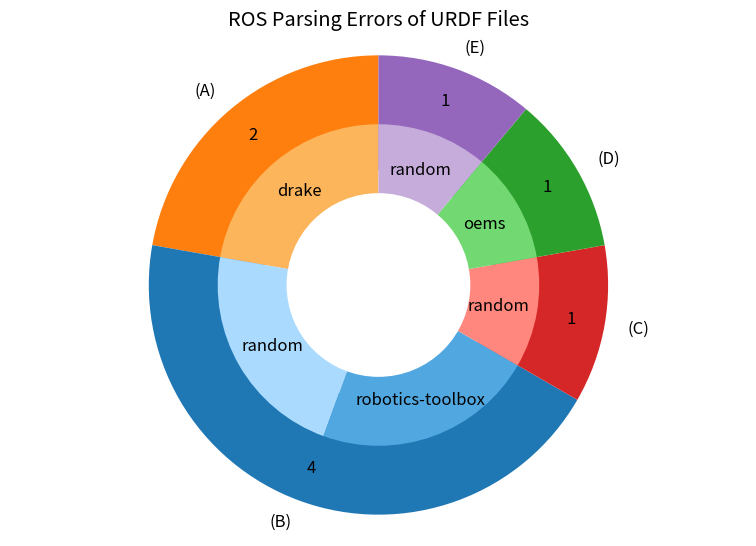

Here is the Python script that generated this plot:
import matplotlib.pyplot as plt
import numpy as np



##### PLOTTING

issues = ["Issue with joint limits", "No link elements found in urdf file", "Non-unique link", "No name given for robot", "Parent link not found"]
issues = ["(A)","(B)","(C)","(D)","(E)"]
source_urdfs_per_issue = [['drake','drake'],['random', 'random', 'robotics-toolbox', 'robotics-toolbox'],['random'],['oems'],['random']]
n_urdfs_per_issue = [len(sources) for sources in source_urdfs_per_issue]
sources_pr_issue = [set(sources) for sources in source_urdfs_per_issue]
n_sources_pr_issue = np.array([len(sources) for sources in sources_pr_issue])




print(n_urdfs_per_issue)
print(n_sources_pr_issue)
print(sources_pr_issue)

plt.rcParams.update({'font.size': 12})

fig, ax = plt.subplots(figsize=(8, 8), subplot_kw=dict(aspect="equal"))
sizes = np.array(n_urdfs_per_issue)
colors = ['#FF7F0E', '#1F77B4','#D62728','#2CA02C', '#9467BD']
labels_subgroup = ['drake','random','robotics-toolbox','random','oems','random']#['product A', 'product B', 'product C', 'product D', 'product E', 'product F', 'product G']
sizes_subgroup = [2,2,2,1,1,1] # [20, 15, 10, 20, 15, 10, 10]
colors_subgroup = ['#FDB55B', '#AADBFF', '#51A8E1','#FF877D', '#72D872','#C5ACDB']

def outer_circle_absolute_value(val):
    a = int(np.round(val/100.*sizes.sum(), 0))
    return a

def inner_circle_absoluate_value(val):
    a = int(np.round(val/100.*n_sources_pr_issue.sum(), 0))
    return a
 
outside_donut = plt.pie(sizes, labels=issues, colors=colors,startangle=90, frame=True,pctdistance =0.85,autopct=outer_circle_absolute_value,wedgeprops=dict(width=0.5)) # labels=issues
# for t in outside_donut[1]:
#     t.set_horizontalalignment('center')
#     t.set_verticalalignment('center')
    # t.set_rotation(15)
# outside_donut[1][1].set_horizontalalignment('left')
inside_donut = plt.pie(sizes_subgroup, labels=labels_subgroup,colors=colors_subgroup, radius=0.7,startangle=90, labeldistance=0.76,pctdistance =0.85)
for t in inside_donut[1]:
    t.set_horizontalalignment('center')
centre_circle = plt.Circle((0, 0), 0.4, color='white', linewidth=0)
fig = plt.gcf()
fig.gca().add_artist(centre_circle)

# bbox_props = dict(boxstyle="square,pad=0.3", fc="w", ec="k", lw=0.72)
# kw = dict(arrowprops=dict(arrowstyle="-"),bbox=bbox_props, zorder=0, va="center")
# for i, p in enumerate(outside_donut[0]):
    
#     ang = (p.theta2 - p.theta1)/2. + p.theta1
#     y = np.sin(np.deg2rad(ang))
#     x = np.cos(np.deg2rad(ang))
#     horizontalalignment = {-1: "right", 1: "left"}[int(np.sign(x))]
#     connectionstyle = "angle,angleA=0,angleB={}".format(ang)
#     kw["arrowprops"].update({"connectionstyle": connectionstyle})
#     ax.annotate(issues[i], xy=(x, y), xytext=(1.35*np.sign(x), 1.4*y),
#                 horizontalalignment=horizontalalignment, **kw)
 
plt.axis('equal')
plt.tight_layout()
plt.title('ROS Parsing Errors of URDF Files')
fig.tight_layout()
fig.subplots_adjust(top=0.65)
plt.savefig("piechart_urdf_parsing_issues1"+".svg", bbox_inches='tight')
plt.show()

